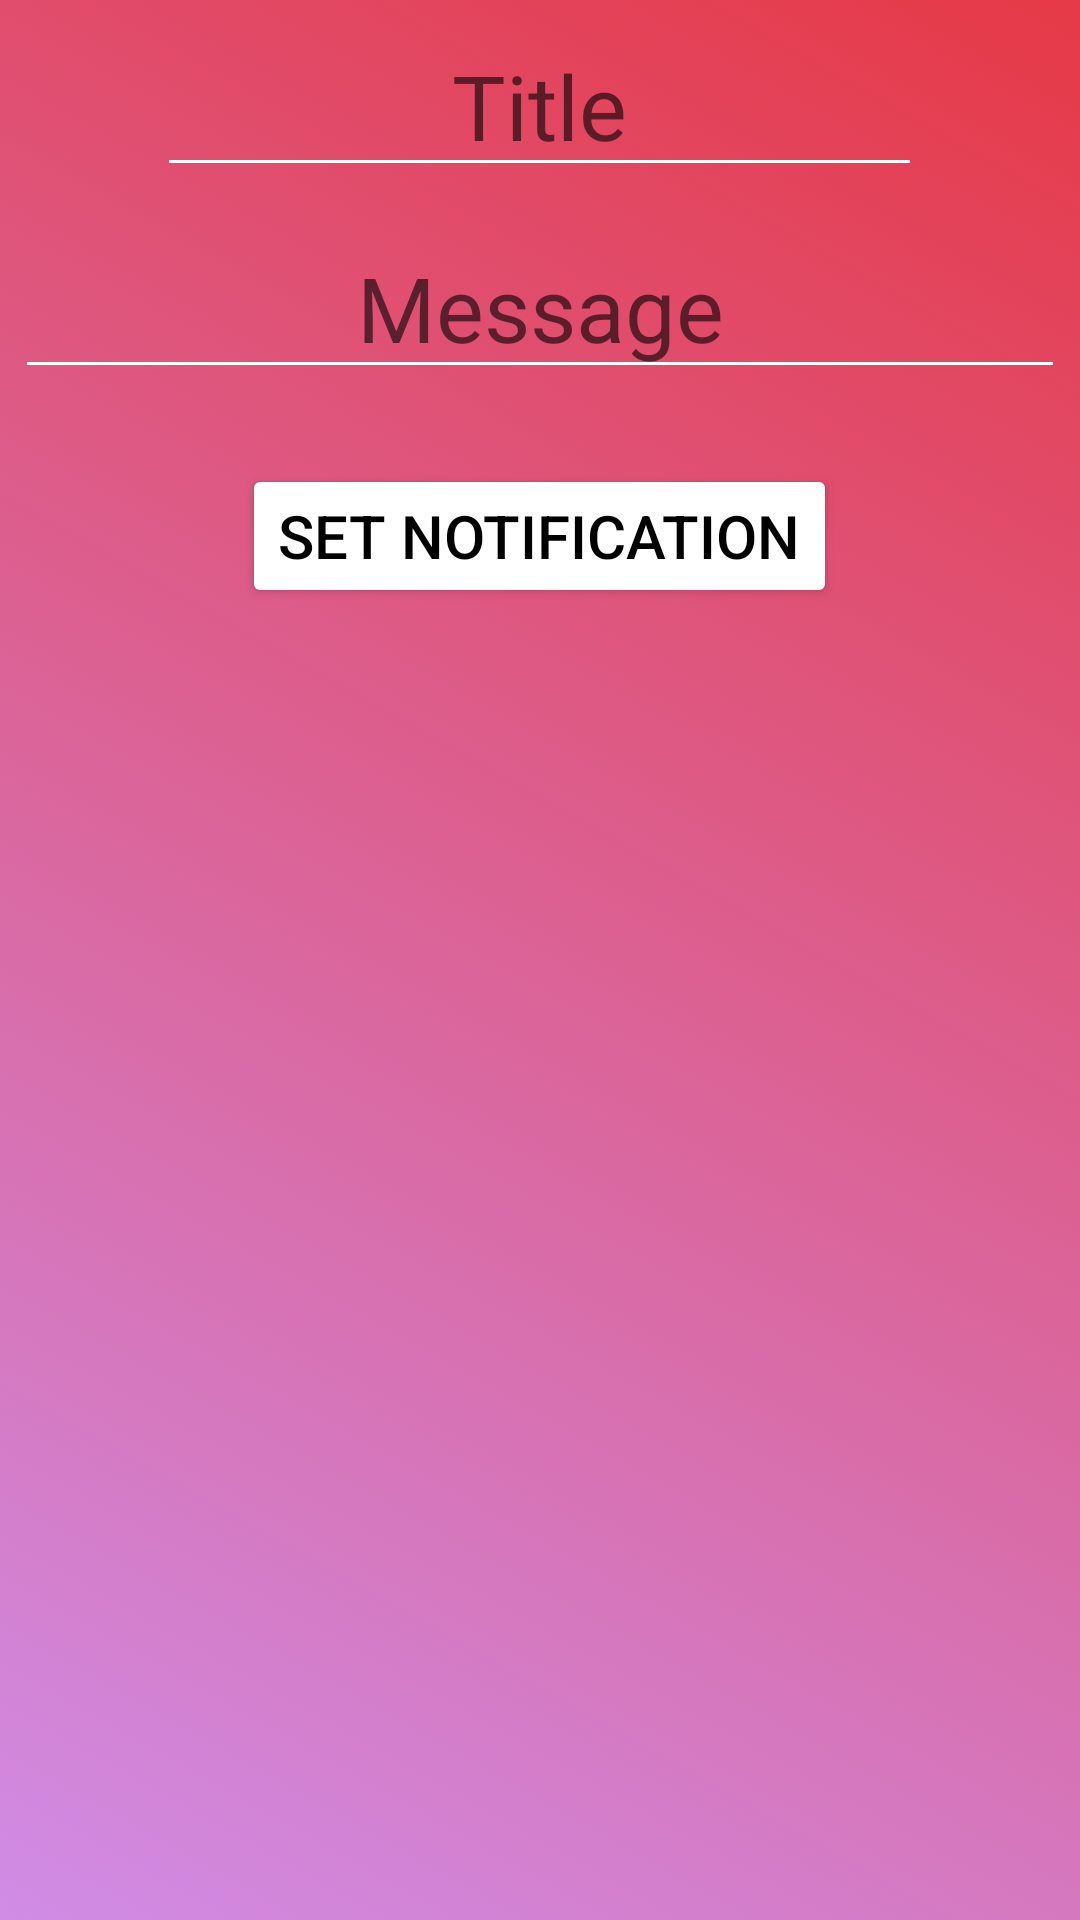

Write the Android layout XML for this screen, with the resource values it uses.
<!-- AndroidManifest.xml: activity theme Theme.SprintItAppFinal.SlideActivity -->
<!-- res/layout/activity_notification.xml -->
<?xml version="1.0" encoding="utf-8"?>
<RelativeLayout xmlns:android="http://schemas.android.com/apk/res/android"
    xmlns:app="http://schemas.android.com/apk/res-auto"
    xmlns:tools="http://schemas.android.com/tools"
    android:layout_width="match_parent"
    android:layout_height="match_parent"
    android:background="@drawable/gradientlist"
    android:id="@+id/notificationlayout"
    tools:context=".notificationActivity"
    android:orientation="vertical">

    

    <EditText
        android:id="@+id/notifyTitle"
        android:layout_width="match_parent"
        android:layout_height="wrap_content"
        android:layout_centerHorizontal="true"
        android:layout_gravity="center_horizontal"
        android:layout_marginStart="100dp"
        android:layout_marginTop="5dp"
        android:layout_marginEnd="5dp"
        android:layout_marginBottom="5dp"
        android:backgroundTint="@color/white"
        android:gravity="center"
        android:hint="Title"
        android:textColor="@color/black"
        android:textSize="30dp" />

    <EditText
        android:id="@+id/notifyBody"
        android:layout_width="match_parent"
        android:layout_gravity="center_horizontal"
        android:layout_height="wrap_content"
        android:layout_centerHorizontal="true"
        android:backgroundTint="@color/white"
        android:gravity="center"
        android:textColor="@color/black"
        android:textSize="30dp"
        android:layout_marginTop="50dp"
        android:layout_margin="5dp"
        android:layout_below="@+id/notifyTitle"
        android:hint="Message"/>

    <Button
        android:id="@+id/channel1_button"
        android:layout_width="wrap_content"
        android:layout_height="wrap_content"
        android:layout_below="@+id/notifyBody"
        android:layout_centerHorizontal="true"
        android:layout_margin="20dp"
        android:layout_marginTop="322dp"
        android:backgroundTint="@color/white"
        android:gravity="center"
        android:onClick="sendToChannel1"
        android:text="Set Notification"
        android:textColor="@color/black"
        android:textSize="20dp" />


</RelativeLayout>
<!-- resources referenced by this layout -->
<resources>
  <!-- drawable gradientlist (drawable) -->
  <?xml version="1.0" encoding="utf-8"?>
  <animation-list xmlns:android="http://schemas.android.com/apk/res/android">
      <item
          android:drawable="@drawable/background1"
          android:duration="3000"/>
  
      <item
          android:drawable="@drawable/background2"
          android:duration="3000"/>
  
      <item
          android:drawable="@drawable/background3"
          android:duration="3000"/>
  
      <item
          android:drawable="@drawable/background4"
          android:duration="3000"/>
  
      <item
          android:drawable="@drawable/background5"
          android:duration="3000"/>
  
  </animation-list>
  <style name="Theme.SprintItAppFinal.SlideActivity">
          <item name="android:windowIsTranslucent">true</item>
          <item name="android:windowBackground">@android:color/white</item>
      </style>
  <!-- drawable background1 (drawable) -->
  <?xml version="1.0" encoding="utf-8"?>
  <selector xmlns:android="http://schemas.android.com/apk/res/android">
  
      <item>
          <shape>
              <gradient
                  android:angle="225"
                  android:startColor="#e63946"
                  android:endColor="#D08CE6"/>
          </shape>
      </item>
  
  
  </selector>
  <!-- drawable background2 (drawable) -->
  <?xml version="1.0" encoding="utf-8"?>
  <selector xmlns:android="http://schemas.android.com/apk/res/android">
  
      <item>
          <shape>
              <gradient
                  android:angle="135"
                  android:startColor="#6E3F3F"
                  android:endColor="#a8dadc"/>
          </shape>
      </item>
  
  </selector>
  <!-- drawable background3 (drawable) -->
  <?xml version="1.0" encoding="utf-8"?>
  <selector xmlns:android="http://schemas.android.com/apk/res/android">
  
      <item>
          <shape>
              <gradient
                  android:angle="315"
                  android:startColor="#1d3"
                  android:endColor="#f1faee"/>
          </shape>
      </item>
  
  </selector>
  <!-- drawable background4 (drawable) -->
  <?xml version="1.0" encoding="utf-8"?>
  <selector xmlns:android="http://schemas.android.com/apk/res/android">
  
      <item>
          <shape>
              <gradient
                  android:angle="315"
                  android:startColor="#BAEF84"
                  android:endColor="#37626A"/>
          </shape>
      </item>
  
  </selector>
  <!-- drawable background5 (drawable) -->
  <?xml version="1.0" encoding="utf-8"?>
  <selector xmlns:android="http://schemas.android.com/apk/res/android">
  
      <item>
          <shape>
              <gradient
                  android:angle="135"
                  android:startColor="#F8E99E"
                  android:endColor="#82E7EC"/>
          </shape>
      </item>
  
  </selector>
  <!-- not gathered from this repository: default colours our renderer supplied (Android Studio template values) -->
  <color name="black">#FF000000</color>
  <color name="white">#FFFFFFFF</color>
</resources>
